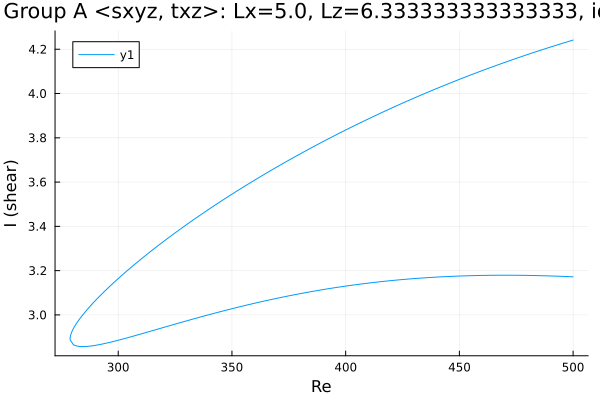

The data file committed next to this chart (first rows):
Re, shear
500.0, 4.242
498.8, 4.238
497.4, 4.233
496, 4.229
494.6, 4.225
493.2, 4.22
491.7, 4.215
490.3, 4.211
488.9, 4.206
487.5, 4.202
486.1, 4.197
484.7, 4.192
483.3, 4.187
481.8, 4.183
480.4, 4.178
479, 4.173
477.6, 4.168
476.2, 4.163
474.8, 4.158
473.4, 4.153
471.9, 4.148
470.5, 4.143
469.1, 4.138
467.7, 4.132
466.3, 4.127
464.9, 4.122
463.5, 4.117
462, 4.111
460.6, 4.106
459.2, 4.1
457.8, 4.095
456.4, 4.089
455, 4.084
453.6, 4.078
452.1, 4.073
450.7, 4.067
449.3, 4.061
447.9, 4.056
446.5, 4.05
445.1, 4.044
445, 4.043
443.6, 4.038
442.1, 4.032
440.7, 4.026
439.3, 4.02
437.9, 4.014
436.5, 4.008
435.1, 4.001
433.7, 3.995
432.2, 3.989
430.8, 3.983
429.4, 3.977
428, 3.97
426.6, 3.964
425.2, 3.957
423.8, 3.951
422.3, 3.944
420.9, 3.938
419.5, 3.931
418.1, 3.924
... 330 more rows
